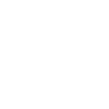
t = 0.00 s
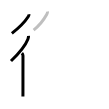
t = 3.25 s
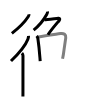
t = 6.50 s
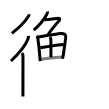
t = 9.50 s
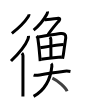
t = 12.75 s
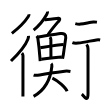
t = 16.00 s

The animated SVG that drew these frames (rendered in a browser with its animation timeline set to each time). Animation: 16 SMIL elements (animate=16); one cycle of 16.00 s.

<svg width="109px" height="109px" viewBox="0 0 px 109px" xmlns="http://www.w3.org/2000/svg" xmlns:xlink="http://www.w3.org/1999/xlink" xml:space="preserve" version="1.1"  baseProfile="full">
<path d="M28.94,14.25c0.1,0.97-0.29,1.76-0.79,2.54c-2.57,4-8.37,10.39-16.29,16.62" style="fill:none;stroke:black;stroke-width:3;opacity:0">
  <animate attributeType="CSS" attributeName="opacity" from="0" to="1" begin="0s" dur="1s" repeatCount="Indefinite" fill="freeze" />
</path>
<path d="M28.53,35.99c0.09,1.09-0.25,2.19-0.64,3.19c-2.36,6.06-8.69,13.85-16.9,21.86" style="fill:none;stroke:black;stroke-width:3;opacity:0">
  <animate attributeType="CSS" attributeName="opacity" from="0" to="1" begin="1s" dur="1s" repeatCount="Indefinite" fill="freeze" />
</path>
<path d="M21.9,53.15c0.72,0.72,1.08,1.72,1.08,2.56c0,0.4-0.03,24.41-0.03,36.03c0,2.47-0.02,4.2-0.03,4.75" style="fill:none;stroke:black;stroke-width:3;opacity:0">
  <animate attributeType="CSS" attributeName="opacity" from="0" to="1" begin="2s" dur="1s" repeatCount="Indefinite" fill="freeze" />
</path>
<path d="M47.56,11.5c0.1,1.13-0.34,2.08-0.87,3.04c-2.33,4.22-7.43,11.1-13.05,15.54" style="fill:none;stroke:black;stroke-width:3;opacity:0">
  <animate attributeType="CSS" attributeName="opacity" from="0" to="1" begin="3s" dur="1s" repeatCount="Indefinite" fill="freeze" />
</path>
<path d="M44.49,19.74c1.95,0,11.75-1.39,13.8-1.59c1.76-0.18,1.66,1.41,0.93,2.29c-3.08,3.71-8.01,9.3-11.27,14.31" style="fill:none;stroke:black;stroke-width:3;opacity:0">
  <animate attributeType="CSS" attributeName="opacity" from="0" to="1" begin="4s" dur="1s" repeatCount="Indefinite" fill="freeze" />
</path>
<path d="M36.57,35.98c0.66,0.66,1.18,1.52,1.31,2.45c0.54,3.67,1.51,12.03,2.05,19.32c0.09,1.19,0.17,2.35,0.25,3.46" style="fill:none;stroke:black;stroke-width:3;opacity:0">
  <animate attributeType="CSS" attributeName="opacity" from="0" to="1" begin="5s" dur="1s" repeatCount="Indefinite" fill="freeze" />
</path>
<path d="M38.26,37.05c7.32-1.4,16.34-2.64,22.14-3.53c3.52-0.54,5.86,0.98,5.34,4.36c-0.63,4.17-1.56,10.8-2.37,16.64c-0.21,1.51-0.65,2.95-0.81,4.24" style="fill:none;stroke:black;stroke-width:3;opacity:0">
  <animate attributeType="CSS" attributeName="opacity" from="0" to="1" begin="6s" dur="1s" repeatCount="Indefinite" fill="freeze" />
</path>
<path d="M49.81,37.14c0.65,0.65,1.06,1.36,1.06,2.35c0,5.98,0.06,14.51,0.06,17.8" style="fill:none;stroke:black;stroke-width:3;opacity:0">
  <animate attributeType="CSS" attributeName="opacity" from="0" to="1" begin="7s" dur="1s" repeatCount="Indefinite" fill="freeze" />
</path>
<path d="M40.31,47.72C46,46.88,57.88,45,63.66,44.59" style="fill:none;stroke:black;stroke-width:3;opacity:0">
  <animate attributeType="CSS" attributeName="opacity" from="0" to="1" begin="8s" dur="1s" repeatCount="Indefinite" fill="freeze" />
</path>
<path d="M41.3,59.31C49,58,53,57.75,61.8,56.97" style="fill:none;stroke:black;stroke-width:3;opacity:0">
  <animate attributeType="CSS" attributeName="opacity" from="0" to="1" begin="9s" dur="1s" repeatCount="Indefinite" fill="freeze" />
</path>
<path d="M33.59,75.06c1.68,0.59,4.37,0.18,6.05-0.12c7.19-1.28,17.78-2.79,25.11-3.72c1.89-0.24,3.85-0.11,5.7,0.25" style="fill:none;stroke:black;stroke-width:3;opacity:0">
  <animate attributeType="CSS" attributeName="opacity" from="0" to="1" begin="10s" dur="1s" repeatCount="Indefinite" fill="freeze" />
</path>
<path d="M51.19,63.68c0.63,0.63,0.77,1.68,0.68,2.59c-1.38,13.98-6.63,23.6-18.28,30.16" style="fill:none;stroke:black;stroke-width:3;opacity:0">
  <animate attributeType="CSS" attributeName="opacity" from="0" to="1" begin="11s" dur="1s" repeatCount="Indefinite" fill="freeze" />
</path>
<path d="M52.38,78.12c5.18,2.32,13.38,9.53,14.68,13.13" style="fill:none;stroke:black;stroke-width:3;opacity:0">
  <animate attributeType="CSS" attributeName="opacity" from="0" to="1" begin="12s" dur="1s" repeatCount="Indefinite" fill="freeze" />
</path>
<path d="M75.3,23.58c1.63,0.43,3.79,0.74,5.48,0.49c4.25-0.61,10.36-1.97,12.55-2.14c1.71-0.14,2.75,0.13,3.61,0.27" style="fill:none;stroke:black;stroke-width:3;opacity:0">
  <animate attributeType="CSS" attributeName="opacity" from="0" to="1" begin="13s" dur="1s" repeatCount="Indefinite" fill="freeze" />
</path>
<path d="M72.38,42.6c1.59,0.64,4.06,0.6,5.75,0.42c6.15-0.64,13.37-2.38,18.39-3.12c1.47-0.22,2.87-0.08,3.61,0.1" style="fill:none;stroke:black;stroke-width:3;opacity:0">
  <animate attributeType="CSS" attributeName="opacity" from="0" to="1" begin="14s" dur="1s" repeatCount="Indefinite" fill="freeze" />
</path>
<path d="M86.52,44.55c1.09,1.1,1.51,2.44,1.51,4.44c0,13.68-0.01,40.08-0.01,44.74c0,9.77-4.71,1.53-6.21,0.36" style="fill:none;stroke:black;stroke-width:3;opacity:0">
  <animate attributeType="CSS" attributeName="opacity" from="0" to="1" begin="15s" dur="1s" repeatCount="Indefinite" fill="freeze" />
</path>
</svg>
